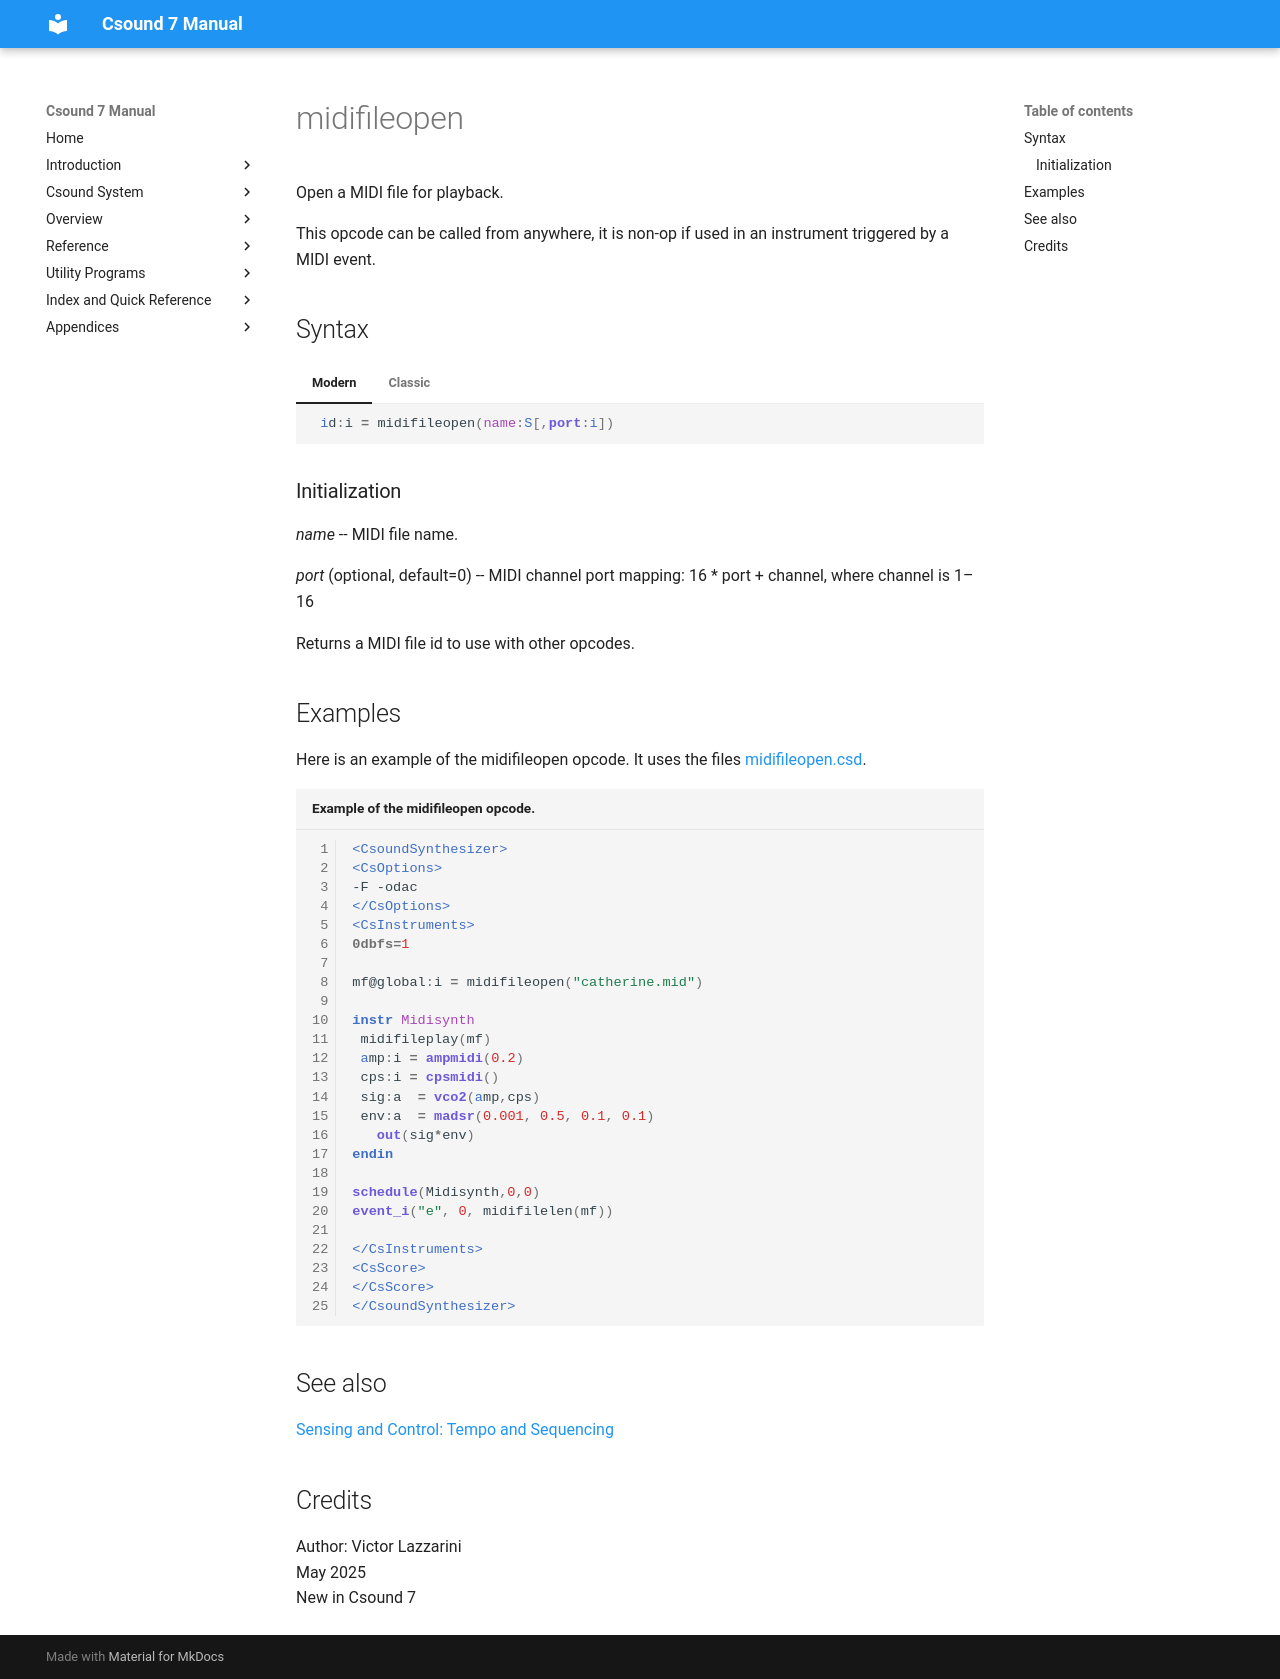

repository: csound/manual · page: opcodes/midifileopen/index.html · generator: mkdocs

<!--
id:midifileopen
category:Instrument Control:Sensing and Control
-->
# midifileopen
Open a MIDI file for playback. 

This opcode can be called from
anywhere, it is non-op if used in an instrument triggered by a MIDI
event.


## Syntax
=== "Modern"
    ``` csound-orc
     id:i = midifileopen(name:S[,port:i])
    ```

=== "Classic"
    ``` csound-orc
    iid midifileopen Sname[,iport]
    ```

### Initialization

_name_ -- MIDI file name.

_port_ (optional, default=0) -- MIDI channel port mapping: 16 * port + channel, where channel is 1–16

Returns a MIDI file id to use with other opcodes.

## Examples

Here is an example of the midifileopen opcode. It uses the files [midifileopen.csd](../examples/midifileopen.csd).

``` csound-csd title="Example of the midifileopen opcode." linenums="1"
--8<-- "examples/midifileopen.csd"
```

## See also

[Sensing and Control: Tempo and Sequencing](../control/sensing.md)

## Credits

Author: Victor Lazzarini<br>
May 2025<br>
New in Csound 7<br>
